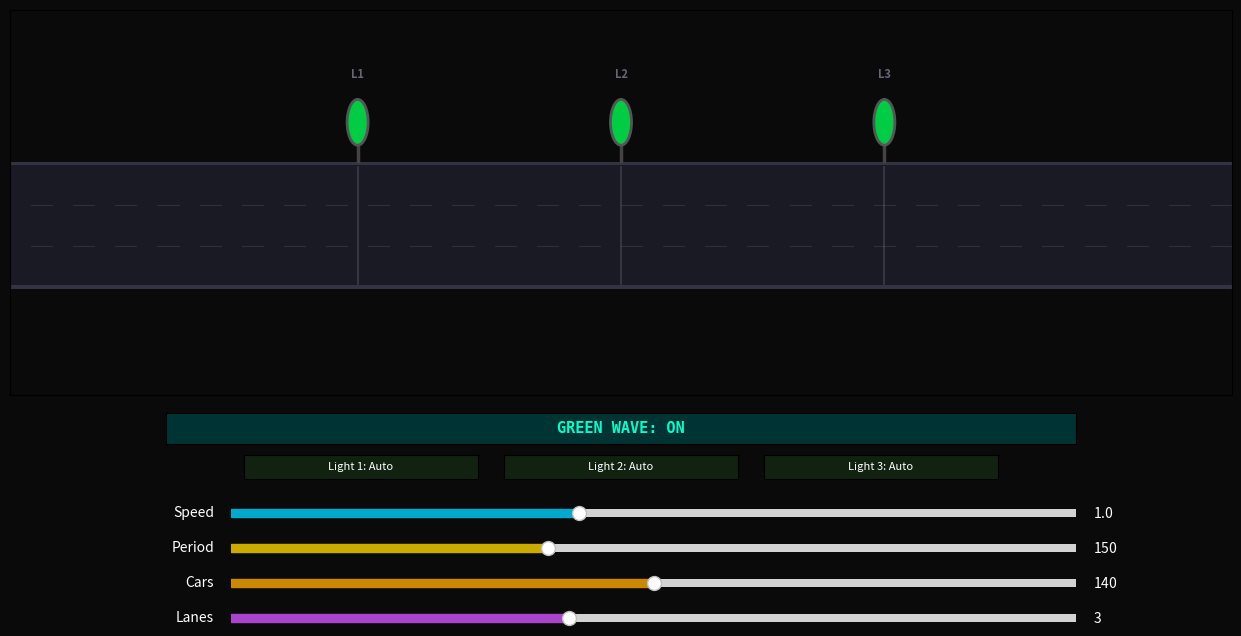

Reproduce this figure in Python.
import numpy as np
import matplotlib.pyplot as plt
import matplotlib.animation as animation
import matplotlib.patches as patches
from matplotlib.colors import LinearSegmentedColormap
from matplotlib.widgets import Button, Slider

# --- CONSTANTS ---
ROAD_X_MIN, ROAD_X_MAX = 0.0, 100.0
ROAD_LENGTH = ROAD_X_MAX - ROAD_X_MIN
N_LANES = 3
MAX_LANES = 6
LANE_WIDTH = 1.8
LANE_Y_CENTER = 0.0

N_LIGHTS = 3
LIGHT_SPACING = ROAD_LENGTH / (N_LIGHTS + 1)

N_CARS = 140
MAX_CARS = 300
V_MAX = 1.0
ACCEL = 0.06
DECEL = 0.35
SAFE_DIST = 3.2
MIN_GAP = 1.4
STOP_DIST = 1.2
APPROACH_DIST = 14.0

SPAWN_MARGIN = 5
DESPAWN_MARGIN = 5

DEFAULT_CYCLE_PERIOD = 150
GREEN_FRACTION = 0.5

# --- MUTABLE SIM PARAMETERS ---
sim_params = {'v_max': V_MAX, 'n_active': N_CARS,
              'cycle_period': DEFAULT_CYCLE_PERIOD, 'green_wave': True,
              'n_lanes': N_LANES}

# --- GEOMETRY ---

def lane_y(lane_idx):
    n = sim_params['n_lanes']
    return LANE_Y_CENTER + (lane_idx - (n - 1) / 2.0) * LANE_WIDTH

def road_bounds():
    n = sim_params['n_lanes']
    half = (n / 2.0) * LANE_WIDTH
    return LANE_Y_CENTER - half, LANE_Y_CENTER + half

light_x = np.array([LIGHT_SPACING * (i + 1) for i in range(N_LIGHTS)])

light_offset = np.zeros(N_LIGHTS)
light_manual_override = np.full(N_LIGHTS, -1, dtype=int)
_unsynced_offsets = np.random.uniform(0, DEFAULT_CYCLE_PERIOD, N_LIGHTS)

def compute_green_wave_offsets(speed, cycle_period):
    offsets = np.zeros(N_LIGHTS)
    if speed < 0.01:
        return offsets
    for i in range(N_LIGHTS):
        travel_time = (light_x[i] - light_x[0]) / speed
        offsets[i] = travel_time % cycle_period
    return offsets

def compute_unsynced_offsets():
    return _unsynced_offsets.copy()

def apply_offsets():
    if sim_params['green_wave']:
        light_offset[:] = compute_green_wave_offsets(
            sim_params['v_max'], sim_params['cycle_period'])
    else:
        light_offset[:] = compute_unsynced_offsets()

def get_light_state(light_idx, t):
    if light_manual_override[light_idx] == 0:
        return False
    if light_manual_override[light_idx] == 1:
        return True
    period = sim_params['cycle_period']
    phase = (t - light_offset[light_idx]) % period
    return phase < period * GREEN_FRACTION

apply_offsets()

# --- SIMULATION STATE ---
car_x = np.zeros(MAX_CARS)
car_vx = np.zeros(MAX_CARS)
car_lane = np.zeros(MAX_CARS, dtype=int)
car_alive = np.zeros(MAX_CARS, dtype=bool)

throughput_count = [0]
throughput_display = [0.0]
frame_counter = [0]
sim_time = [0]

def spawn_car(i):
    car_lane[i] = np.random.randint(0, sim_params['n_lanes'])
    car_x[i] = np.random.uniform(-7, -5)
    car_vx[i] = sim_params['v_max'] * np.random.uniform(0.92, 1.0)
    car_alive[i] = True

for i in range(N_CARS):
    spawn_car(i)
    car_x[i] = np.random.uniform(ROAD_X_MIN - SPAWN_MARGIN, ROAD_X_MAX + 2)
    car_vx[i] = sim_params['v_max'] * np.random.uniform(0.9, 1.0)

# --- PHYSICS ---

def update_physics():
    sim_time[0] += 1
    frame_counter[0] += 1
    v_max = sim_params['v_max']
    n_target = int(sim_params['n_active'])

    if frame_counter[0] % 30 == 0:
        throughput_display[0] = throughput_count[0]
        throughput_count[0] = 0

    n_alive = int(np.sum(car_alive))
    if n_alive < n_target:
        for i in range(MAX_CARS):
            if not car_alive[i]:
                spawn_car(i)
                n_alive += 1
                if n_alive >= n_target:
                    break
    elif n_alive > n_target:
        kill = n_alive - n_target
        for i in range(MAX_CARS - 1, -1, -1):
            if car_alive[i] and kill > 0:
                car_alive[i] = False
                kill -= 1

    alive_idx = np.where(car_alive)[0]
    to_respawn = []

    light_is_green = np.array([get_light_state(li, sim_time[0]) for li in range(N_LIGHTS)])

    lane_cars = {}
    for ln in range(sim_params['n_lanes']):
        indices = [i for i in alive_idx if car_lane[i] == ln]
        indices.sort(key=lambda i: -car_x[i])
        lane_cars[ln] = indices

    for i in alive_idx:
        x = car_x[i]
        v_desired = v_max

        for li in range(N_LIGHTS):
            if light_is_green[li]:
                continue
            dist_to_light = light_x[li] - x
            if dist_to_light < -0.5:
                continue
            if dist_to_light <= STOP_DIST:
                v_desired = 0.0
                break
            elif dist_to_light < APPROACH_DIST:
                frac = (dist_to_light - STOP_DIST) / (APPROACH_DIST - STOP_DIST)
                v_desired = min(v_desired, max(0.0, v_max * frac * frac))
                break

        ln = car_lane[i]
        queue = lane_cars[ln]
        my_pos = None
        for qi, qidx in enumerate(queue):
            if qidx == i:
                my_pos = qi
                break
        if my_pos is not None and my_pos > 0:
            leader = queue[my_pos - 1]
            gap = car_x[leader] - x
            if 0 < gap < SAFE_DIST * 2.5:
                if gap < SAFE_DIST:
                    v_desired = min(v_desired, car_vx[leader] * (gap / SAFE_DIST))
                elif gap < SAFE_DIST * 1.5:
                    v_desired = min(v_desired, car_vx[leader] + 0.1)

        v_desired = max(0.0, v_desired)
        diff = v_desired - car_vx[i]
        if diff > 0:
            car_vx[i] += ACCEL * diff
        else:
            car_vx[i] += DECEL * diff

        car_vx[i] = np.clip(car_vx[i], 0.0, v_max * 1.15)
        car_x[i] += car_vx[i]

        if car_x[i] > 107:
            throughput_count[0] += 1
            to_respawn.append(i)

    for ln in range(sim_params['n_lanes']):
        queue = lane_cars[ln]
        for qi in range(1, len(queue)):
            leader = queue[qi - 1]
            follower = queue[qi]
            if leader in to_respawn or follower in to_respawn:
                continue
            gap = car_x[leader] - car_x[follower]
            if gap < MIN_GAP:
                car_x[follower] = car_x[leader] - MIN_GAP
                car_vx[follower] = min(car_vx[follower], car_vx[leader])

    for i in to_respawn:
        spawn_car(i)

# --- RENDERING ---
print("Shockwave Traffic Light Simulator")
print("Watch how stopping at a red light sends a shockwave backward through traffic.")
print("Toggle green wave, override lights, adjust speed & density.")

fig = plt.figure(figsize=(13, 7))
fig.patch.set_facecolor('#0a0a0a')

ax = fig.add_axes([0.03, 0.40, 0.94, 0.55])
ax.set_facecolor('#0a0a0a')
ax.set_xlim(-8, 108)
max_top = LANE_Y_CENTER + (MAX_LANES / 2.0) * LANE_WIDTH + 4.0
max_bot = LANE_Y_CENTER - (MAX_LANES / 2.0) * LANE_WIDTH - 2.0
ax.set_ylim(max_bot, max_top)
ax.set_xticks([])
ax.set_yticks([])

road_artists = []
light_circles = []
light_labels = []

def rebuild_road():
    for artist in road_artists:
        artist.remove()
    road_artists.clear()

    road_bot, road_top = road_bounds()
    rr = patches.Rectangle(
        (-10, road_bot), ROAD_LENGTH + 20, road_top - road_bot,
        facecolor='#1a1a24', edgecolor='none', zorder=1
    )
    ax.add_patch(rr)
    road_artists.append(rr)

    ret = patches.Rectangle(
        (-10, road_top - 0.08), ROAD_LENGTH + 20, 0.16,
        facecolor='#333344', edgecolor='none', zorder=2
    )
    reb = patches.Rectangle(
        (-10, road_bot - 0.08), ROAD_LENGTH + 20, 0.16,
        facecolor='#333344', edgecolor='none', zorder=2
    )
    ax.add_patch(ret); ax.add_patch(reb)
    road_artists.extend([ret, reb])

    n = sim_params['n_lanes']
    for ln in range(1, n):
        y_line = (lane_y(ln) + lane_y(ln - 1)) / 2
        for dash_start in np.arange(-10, ROAD_X_MAX + 10, 4):
            ln_a, = ax.plot([dash_start, min(dash_start + 2, ROAD_X_MAX + 10)],
                            [y_line, y_line],
                            color='#444455', lw=0.8, alpha=0.5, zorder=2)
            road_artists.append(ln_a)

    light_y_pos = road_top + 1.8
    for li in range(N_LIGHTS):
        pole, = ax.plot([light_x[li], light_x[li]],
                        [road_top + 0.1, light_y_pos - 0.9],
                        color='#444444', lw=2.5, zorder=7)
        road_artists.append(pole)
        white_line, = ax.plot([light_x[li], light_x[li]],
                              [road_bot + 0.15, road_top - 0.15],
                              color='#ffffff', lw=1.2, alpha=0.15, zorder=2)
        road_artists.append(white_line)
        light_circles[li].center = (light_x[li], light_y_pos)
        light_labels[li].set_position((light_x[li], light_y_pos + 1.8))

for li in range(N_LIGHTS):
    circle = plt.Circle((light_x[li], 0), 1.0,
                        facecolor='#00CC44', edgecolor='#555555',
                        linewidth=2, zorder=8)
    ax.add_patch(circle)
    light_circles.append(circle)
    label = ax.text(light_x[li], 0, f"L{li+1}", color='#666677',
                    fontsize=8, ha='center', va='bottom', zorder=9,
                    fontweight='bold')
    light_labels.append(label)

rebuild_road()

cmap = LinearSegmentedColormap.from_list('traffic', ['#FF0044', '#FFAA00', '#00FFCC'], N=256)
scat = ax.scatter([], [], s=40, c=[], cmap=cmap, vmin=0, vmax=1,
                  zorder=5, edgecolors='none')

mode_text = ax.text(104, max_top - 0.5, '', color='#00FFCC', fontsize=10,
                    fontfamily='monospace', va='top', ha='right', zorder=10,
                    fontweight='bold')
status_text = ax.text(-4, max_top - 0.5, '', color='#888899', fontsize=8,
                      fontfamily='monospace', va='top', zorder=10)
info_text = ax.text(50, max_bot + 0.4, '', color='#555566', fontsize=8,
                    ha='center', va='bottom', zorder=10)

shockwave_label = ax.text(50, max_bot + 1.3, '', color='#FF6644', fontsize=9,
                          ha='center', va='bottom', zorder=10, fontweight='bold',
                          fontfamily='monospace', alpha=0.0)

# --- WIDGET: GREEN WAVE TOGGLE ---
wave_ax = fig.add_axes([0.15, 0.33, 0.70, 0.045])
wave_ax.set_facecolor('#003333')
wave_btn = Button(wave_ax, 'GREEN WAVE: ON', color='#003333', hovercolor='#005555')
wave_btn.label.set_color('#00FFCC')
wave_btn.label.set_fontsize(11)
wave_btn.label.set_fontfamily('monospace')
wave_btn.label.set_fontweight('bold')

def toggle_wave(event):
    sim_params['green_wave'] = not sim_params['green_wave']
    if sim_params['green_wave']:
        wave_btn.label.set_text('GREEN WAVE: ON')
        wave_btn.label.set_color('#00FFCC')
        wave_ax.set_facecolor('#003333')
        wave_btn.color = '#003333'
        wave_btn.hovercolor = '#005555'
    else:
        wave_btn.label.set_text('GREEN WAVE: OFF  —  Random Timing')
        wave_btn.label.set_color('#FF6644')
        wave_ax.set_facecolor('#331100')
        wave_btn.color = '#331100'
        wave_btn.hovercolor = '#552200'
    apply_offsets()
    fig.canvas.draw_idle()

wave_btn.on_clicked(toggle_wave)

# --- WIDGET: LIGHT BUTTONS ---
light_buttons = []
btn_width = 0.18
total_btns_width = N_LIGHTS * btn_width + (N_LIGHTS - 1) * 0.02
btn_start_x = 0.5 - total_btns_width / 2

for li in range(N_LIGHTS):
    bx = btn_start_x + li * (btn_width + 0.02)
    btn_ax = fig.add_axes([bx, 0.28, btn_width, 0.035])
    btn_ax.set_facecolor('#112211')
    btn = Button(btn_ax, f'Light {li+1}: Auto', color='#112211', hovercolor='#224422')
    btn_ax.set_navigate(False)

    def make_light_toggle(idx):
        def toggle(event):
            current = light_manual_override[idx]
            light_manual_override[idx] = {-1: 0, 0: 1, 1: -1}[current]
            labels = {-1: f'Light {idx+1}: Auto', 0: f'Light {idx+1}: RED', 1: f'Light {idx+1}: GRN'}
            colors_map = {-1: '#112211', 0: '#441111', 1: '#114411'}
            hover_map = {-1: '#224422', 0: '#662222', 1: '#226622'}
            ov = light_manual_override[idx]
            light_buttons[idx].label.set_text(labels[ov])
            light_buttons[idx].ax.set_facecolor(colors_map[ov])
            light_buttons[idx].color = colors_map[ov]
            light_buttons[idx].hovercolor = hover_map[ov]
            fig.canvas.draw_idle()
        return toggle

    btn.on_clicked(make_light_toggle(li))
    btn.label.set_color('white')
    btn.label.set_fontsize(8)
    light_buttons.append(btn)

# --- WIDGET: SLIDERS ---
speed_ax = fig.add_axes([0.20, 0.22, 0.65, 0.022])
speed_ax.set_facecolor('#1a1a2a')
speed_slider = Slider(speed_ax, 'Speed', 0.3, 2.0, valinit=V_MAX,
                      valstep=0.1, color='#00AACC')
speed_slider.label.set_color('white')
speed_slider.valtext.set_color('white')

cycle_ax = fig.add_axes([0.20, 0.17, 0.65, 0.022])
cycle_ax.set_facecolor('#1a1a2a')
cycle_slider = Slider(cycle_ax, 'Period', 60, 300, valinit=DEFAULT_CYCLE_PERIOD,
                      valstep=10, color='#CCAA00')
cycle_slider.label.set_color('white')
cycle_slider.valtext.set_color('white')

density_ax = fig.add_axes([0.20, 0.12, 0.65, 0.022])
density_ax.set_facecolor('#1a1a2a')
density_slider = Slider(density_ax, 'Cars', 30, 250, valinit=N_CARS,
                        valstep=10, color='#CC8800')
density_slider.label.set_color('white')
density_slider.valtext.set_color('white')

lanes_ax = fig.add_axes([0.20, 0.07, 0.65, 0.022])
lanes_ax.set_facecolor('#1a1a2a')
lanes_slider = Slider(lanes_ax, 'Lanes', 1, MAX_LANES, valinit=N_LANES,
                      valstep=1, color='#AA44CC')
lanes_slider.label.set_color('white')
lanes_slider.valtext.set_color('white')

def on_speed(val):
    sim_params['v_max'] = val
    apply_offsets()

def on_cycle(val):
    sim_params['cycle_period'] = int(val)
    apply_offsets()

def on_density(val):
    sim_params['n_active'] = int(val)

def on_lanes(val):
    new_n = int(val)
    if new_n == sim_params['n_lanes']:
        return
    sim_params['n_lanes'] = new_n
    for i in range(MAX_CARS):
        if car_alive[i] and car_lane[i] >= new_n:
            car_lane[i] = np.random.randint(0, new_n)
    rebuild_road()
    fig.canvas.draw_idle()

speed_slider.on_changed(on_speed)
cycle_slider.on_changed(on_cycle)
density_slider.on_changed(on_density)
lanes_slider.on_changed(on_lanes)

# --- SHOCKWAVE DETECTION ---

def count_stopped_cars():
    alive = np.where(car_alive)[0]
    return int(np.sum(car_vx[alive] < 0.05))

# --- ANIMATION ---

def animate(frame):
    update_physics()

    alive = np.where(car_alive)[0]
    if len(alive) == 0:
        return (scat, status_text, mode_text, info_text, shockwave_label) + tuple(light_circles)

    v_max = sim_params['v_max']
    xs = car_x[alive]
    ys = np.array([lane_y(car_lane[i]) for i in alive])
    colors = np.clip(car_vx[alive] / v_max, 0, 1)

    scat.set_offsets(np.c_[xs, ys])
    scat.set_array(colors)

    for li in range(N_LIGHTS):
        is_green = get_light_state(li, sim_time[0])
        if is_green:
            light_circles[li].set_facecolor('#00CC44')
            light_circles[li].set_edgecolor('#00FF55')
        else:
            light_circles[li].set_facecolor('#FF0044')
            light_circles[li].set_edgecolor('#FF2255')

    if sim_params['green_wave']:
        mode_text.set_text('GREEN WAVE')
        mode_text.set_color('#00FFCC')
    else:
        mode_text.set_text('UNSYNCED')
        mode_text.set_color('#FF6644')

    status_text.set_text(f"Flow: {throughput_display[0]:.0f} cars/sec  |  Lanes: {sim_params['n_lanes']}  Cars: {int(sim_params['n_active'])}")

    stopped_now = count_stopped_cars()
    if stopped_now > 8:
        shockwave_label.set_alpha(min(1.0, stopped_now / 20.0))
        shockwave_label.set_text(f'Shockwave: {stopped_now} cars stopped — wave propagating backward')
    elif stopped_now > 3:
        shockwave_label.set_alpha(0.5)
        shockwave_label.set_text(f'Queue building: {stopped_now} cars slowing')
    else:
        shockwave_label.set_alpha(0.0)

    override_count = sum(1 for o in light_manual_override if o >= 0)
    cars_per_lane = sim_params['n_active'] / max(1, sim_params['n_lanes'])
    if override_count > 0:
        info_text.set_text(f'{override_count} light(s) overridden — observe shockwave propagation')
        info_text.set_color('#FF6644')
    elif cars_per_lane > 55:
        info_text.set_text('More lanes ≠ less congestion — lights are the bottleneck, not lane count')
        info_text.set_color('#FF8855')
    elif sim_params['green_wave']:
        info_text.set_text('Cars surf through all greens at the speed limit — no shockwave')
        info_text.set_color('#00BBAA')
    else:
        info_text.set_text('Random timing — shockwaves form and ripple backward through traffic')
        info_text.set_color('#FF8855')

    return (scat, status_text, mode_text, info_text, shockwave_label) + tuple(light_circles)

ani = animation.FuncAnimation(fig, animate, interval=33, blit=False, cache_frame_data=False)
plt.show()
